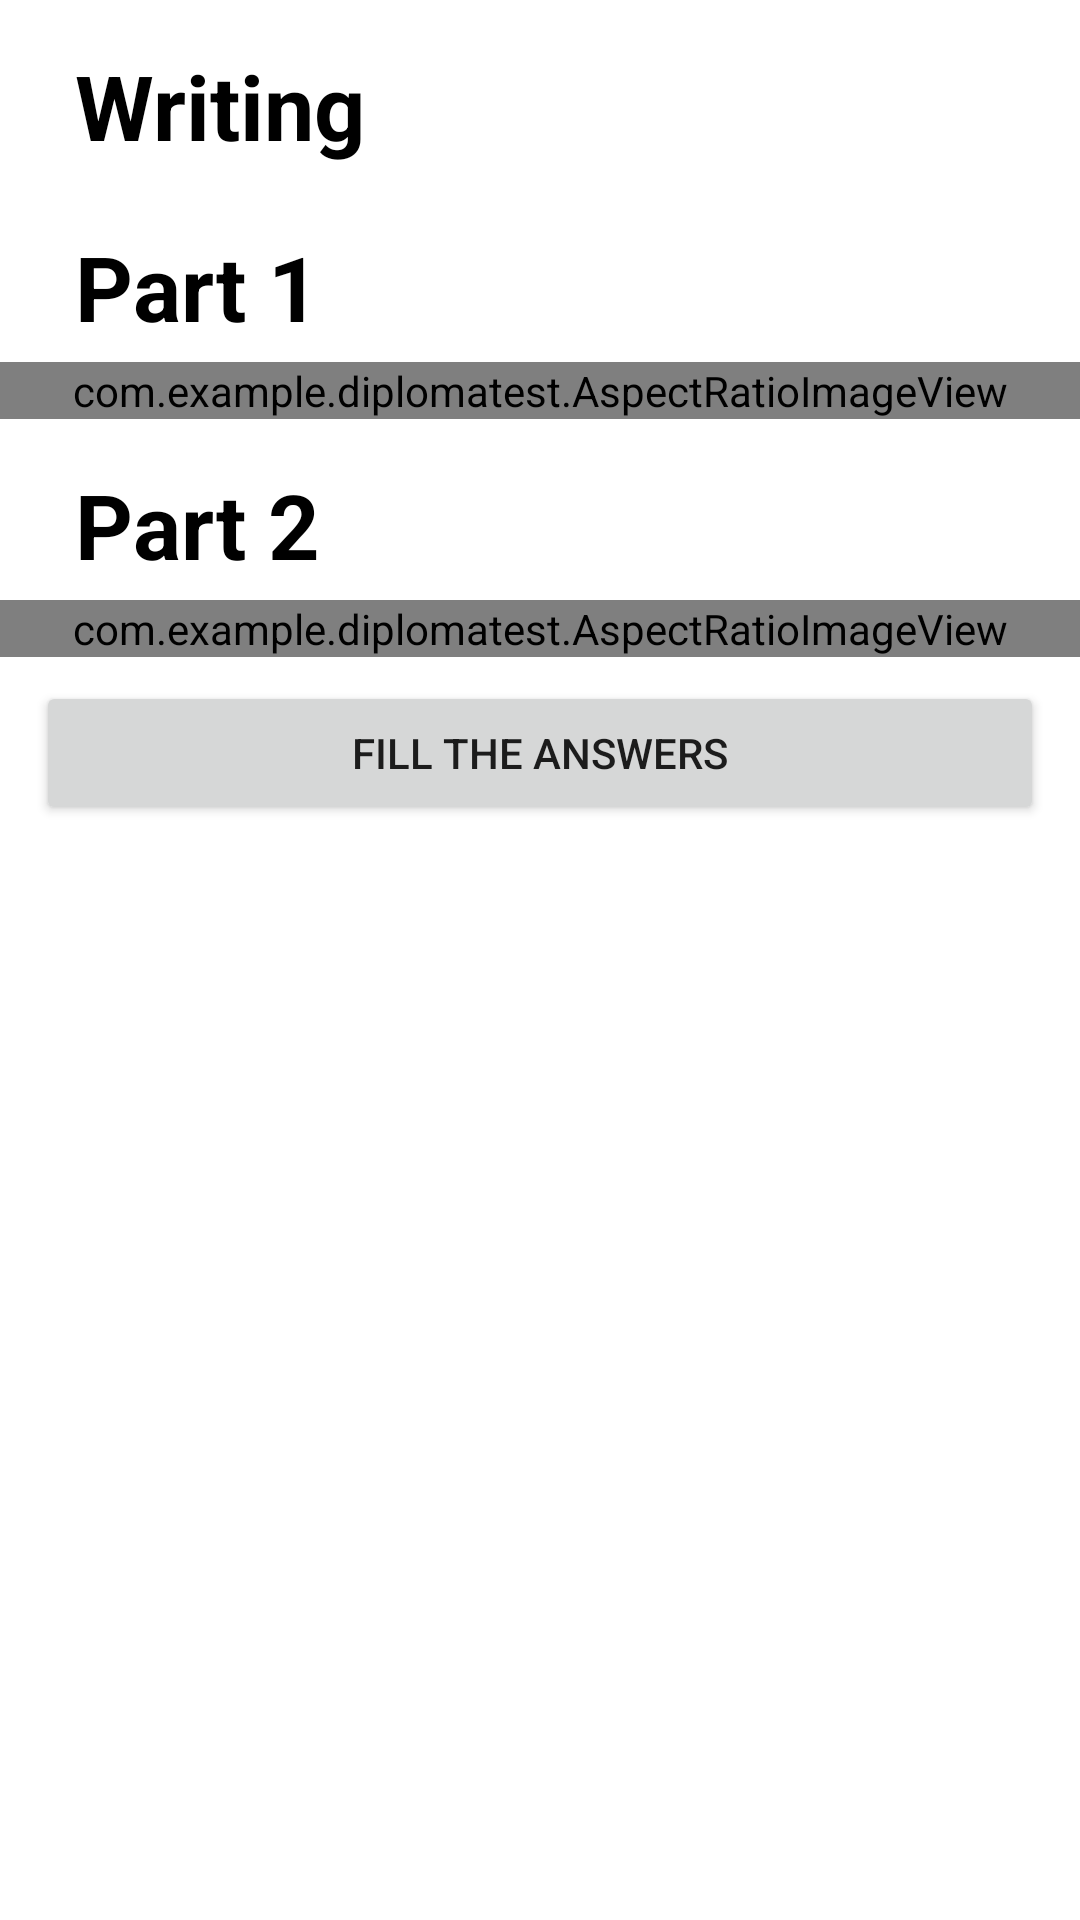

Write the Android layout XML for this screen, with the resource values it uses.
<!-- AndroidManifest.xml: application theme Theme.DiplomaTest -->
<!-- res/layout/activity_writing_info.xml -->
<?xml version="1.0" encoding="utf-8"?>
<androidx.core.widget.NestedScrollView xmlns:android="http://schemas.android.com/apk/res/android"
    xmlns:app="http://schemas.android.com/apk/res-auto"
    xmlns:tools="http://schemas.android.com/tools"
    android:layout_width="match_parent"
    android:layout_height="match_parent"
    tools:context=".WritingInfoActivity">

    <androidx.constraintlayout.widget.ConstraintLayout
        xmlns:android="http://schemas.android.com/apk/res/android"
        xmlns:app="http://schemas.android.com/apk/res-auto"
        xmlns:tools="http://schemas.android.com/tools"
        android:layout_width="match_parent"
        android:layout_height="wrap_content">

        <TextView
            android:id="@+id/tvListening"
            android:layout_width="wrap_content"
            android:layout_height="wrap_content"
            android:text="Writing"
            android:textSize="30dp"
            android:textColor="@color/black"
            android:textStyle="bold"
            android:paddingStart="25dp"
            android:paddingTop="15dp"
            android:paddingBottom="5dp"
            app:layout_constraintTop_toTopOf="parent"
            app:layout_constraintStart_toStartOf="parent"/>


        <TextView
            android:id="@+id/tvPart1"
            android:layout_width="wrap_content"
            android:layout_height="wrap_content"
            android:text="Part 1"
            android:textSize="30dp"
            android:textColor="@color/black"
            android:textStyle="bold"
            android:paddingStart="25dp"
            android:paddingTop="15dp"
            android:paddingBottom="5dp"
            app:layout_constraintTop_toBottomOf="@id/tvListening"
            app:layout_constraintStart_toStartOf="parent"/>


        <com.example.diplomatest.AspectRatioImageView
            android:id="@+id/part_img1"
            android:layout_width="match_parent"
            android:layout_height="wrap_content"
            android:adjustViewBounds="true"
            android:scaleType="fitCenter"
            app:layout_constraintStart_toStartOf="parent"
            app:layout_constraintEnd_toEndOf="parent"
            app:layout_constraintTop_toBottomOf="@id/tvPart1"
            app:layout_constraintBottom_toTopOf="@id/tvPart2"/>

        <TextView
            android:id="@+id/tvPart2"
            android:layout_width="wrap_content"
            android:layout_height="wrap_content"
            android:text="Part 2"
            android:textSize="30dp"
            android:textColor="@color/black"
            android:textStyle="bold"
            android:paddingStart="25dp"
            android:paddingTop="15dp"
            android:paddingBottom="5dp"
            app:layout_constraintTop_toBottomOf="@id/part_img1"
            app:layout_constraintStart_toStartOf="parent"/>


        <com.example.diplomatest.AspectRatioImageView
            android:id="@+id/part_img2"
            android:layout_width="match_parent"
            android:layout_height="wrap_content"
            android:adjustViewBounds="true"
            android:scaleType="fitCenter"
            app:layout_constraintStart_toStartOf="parent"
            app:layout_constraintEnd_toEndOf="parent"
            app:layout_constraintTop_toBottomOf="@id/tvPart2"
            />



















































































































        <Button
            android:id="@+id/fill_answers_btn"
            android:layout_width="match_parent"
            android:layout_height="wrap_content"
            android:layout_marginHorizontal="12dp"
            android:layout_marginVertical="8dp"
            android:text="Fill the answers"
            app:layout_constraintEnd_toEndOf="parent"
            app:layout_constraintStart_toStartOf="parent"
            app:layout_constraintTop_toBottomOf="@id/part_img2"/>

    </androidx.constraintlayout.widget.ConstraintLayout>
</androidx.core.widget.NestedScrollView>
<!-- resources referenced by this layout -->
<resources>
  <color name="black">#FF000000</color>
  <!-- drawable bg (drawable) -->
  <?xml version="1.0" encoding="utf-8"?>
  <shape xmlns:android="http://schemas.android.com/apk/res/android">
      <solid android:color="#ECECEC"/>
  
      <corners android:radius="5dp"/>
  </shape>
  <style name="Theme.DiplomaTest" parent="Theme.MaterialComponents.Light">
          <item name="actionBarStyle">@style/MyActionBar</item>
  
          <item name="colorPrimary">@color/blue</item>
          <item name="colorPrimaryDark">@color/blue</item>
      </style>
  <style name="MyActionBar" parent="@style/Widget.AppCompat.Light.ActionBar.Solid.Inverse">
          <item name="background">@color/white</item>
          <item name="titleTextStyle">@style/MyActionBarTitle</item>
      </style>
  <color name="blue">#004B8E</color>
  <color name="white">#FFFFFFFF</color>
  <style name="MyActionBarTitle" parent="@style/TextAppearance.AppCompat.Widget.ActionBar.Title">
          <item name="android:textColor">@color/black</item>
      </style>
</resources>
